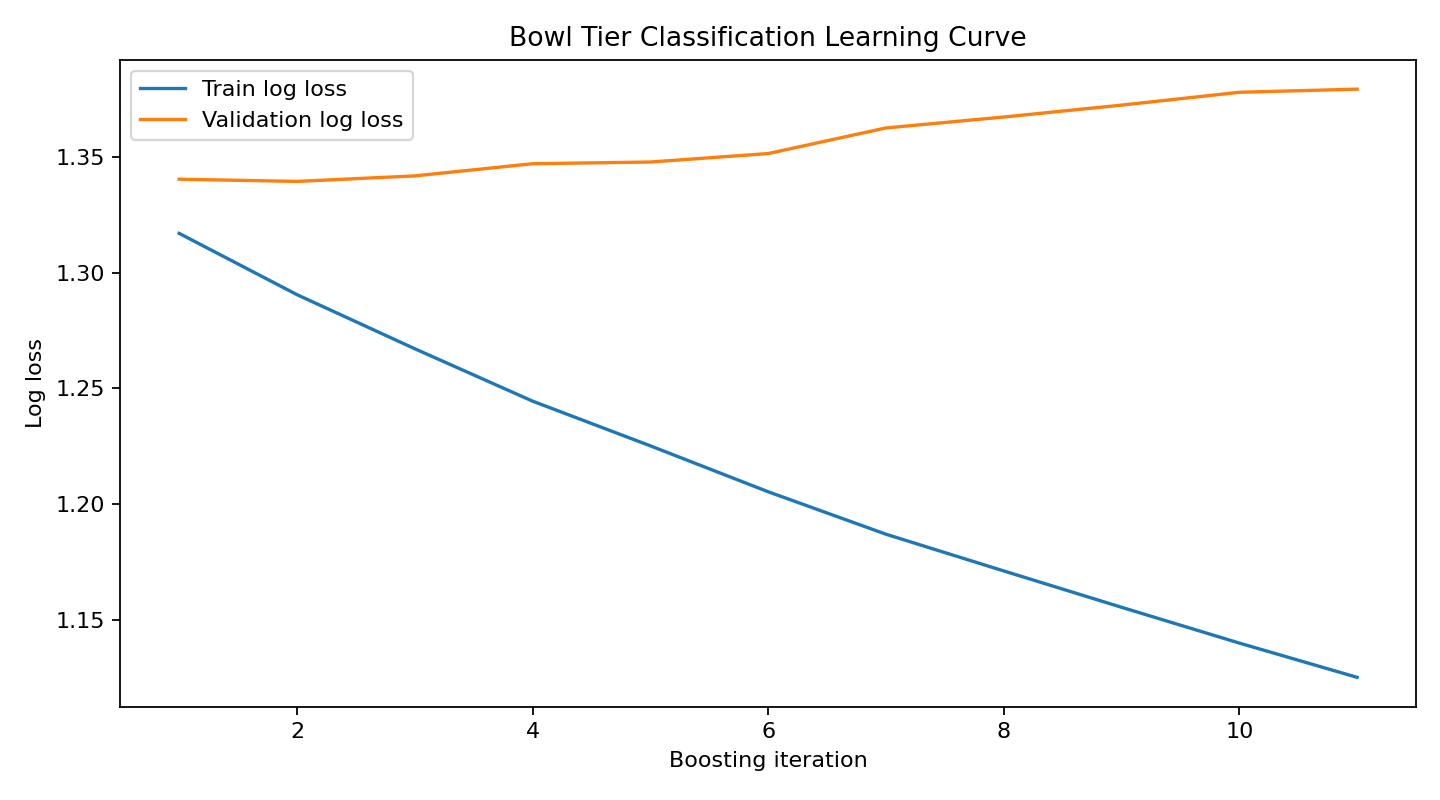

Values plotted in this chart, from the file beside it:
iteration, train_log_loss, validation_log_loss
1, 1.317, 1.34
2, 1.29, 1.339
3, 1.267, 1.342
4, 1.244, 1.347
5, 1.225, 1.348
6, 1.205, 1.351
7, 1.187, 1.362
8, 1.171, 1.367
9, 1.155, 1.372
10, 1.14, 1.378
11, 1.125, 1.379
